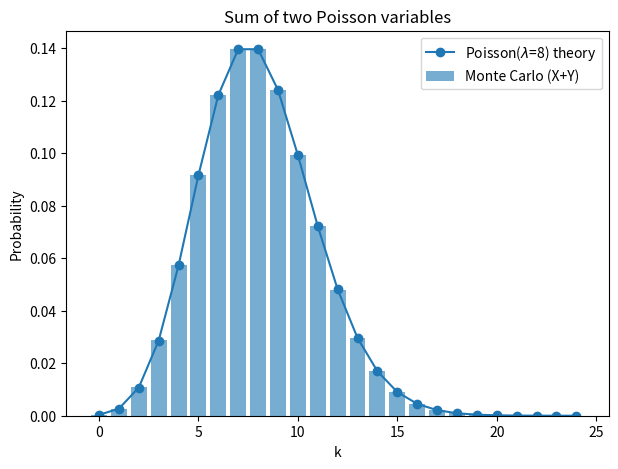
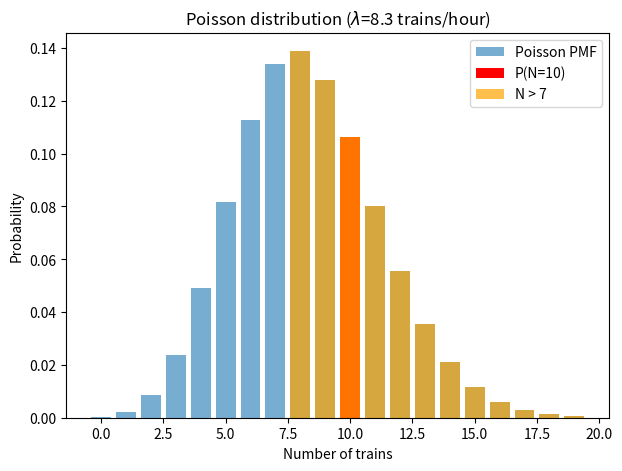

Source code (Python) for these figures, in order:
#!/usr/bin/env python3
# -*- coding: utf-8 -*-
"""
Created on Mon Mar  9 12:27:00 2026

@author: finazzi
"""

import numpy as np
import matplotlib.pyplot as plt
from scipy.stats import poisson

np.random.seed(0)

lambda1 = 3
lambda2 = 5
N = 10000000

# Generate samples
X = poisson.rvs(lambda1, size=N)
Y = poisson.rvs(lambda2, size=N)

Z = X + Y

lambda_sum = lambda1 + lambda2

# Range for plotting
k = np.arange(0, 25)

# Theoretical distribution
theoretical = poisson.pmf(k, lambda_sum)

# Empirical histogram
hist, bins = np.histogram(Z, bins=np.arange(-0.5, 25.5, 1), density=True)
centers = (bins[:-1] + bins[1:]) / 2

plt.figure(figsize=(7,5))
plt.bar(centers, hist, alpha=0.6, label="Monte Carlo (X+Y)")
plt.plot(k, theoretical, 'o-', label=f"Poisson($\lambda$={lambda_sum}) theory")
plt.xlabel("k")
plt.ylabel("Probability")
plt.title("Sum of two Poisson variables")
plt.legend()
plt.show()


#%% train example

lam = 8.3

k = np.arange(0, 20)

pmf = poisson.pmf(k, lam)

# Exact probability
p_exact_10 = poisson.pmf(10, lam)

# Probability more than 7
p_more_7 = 1 - poisson.cdf(7, lam)

print("Train example")
print("P(N = 10) =", p_exact_10)
print("P(N > 7)  =", p_more_7)

###########################################
# Graphical representation
###########################################

plt.figure(figsize=(7,5))

plt.bar(k, pmf, alpha=0.6, label="Poisson PMF")

# highlight k=10
plt.bar(10, poisson.pmf(10, lam), color='red', label="P(N=10)")

# highlight region N>7
mask = k > 7
plt.bar(k[mask], pmf[mask], color='orange', alpha=0.7, label="N > 7")

plt.xlabel("Number of trains")
plt.ylabel("Probability")
plt.title("Poisson distribution ($\lambda$=8.3 trains/hour)")
plt.legend()
plt.show()

#%%
